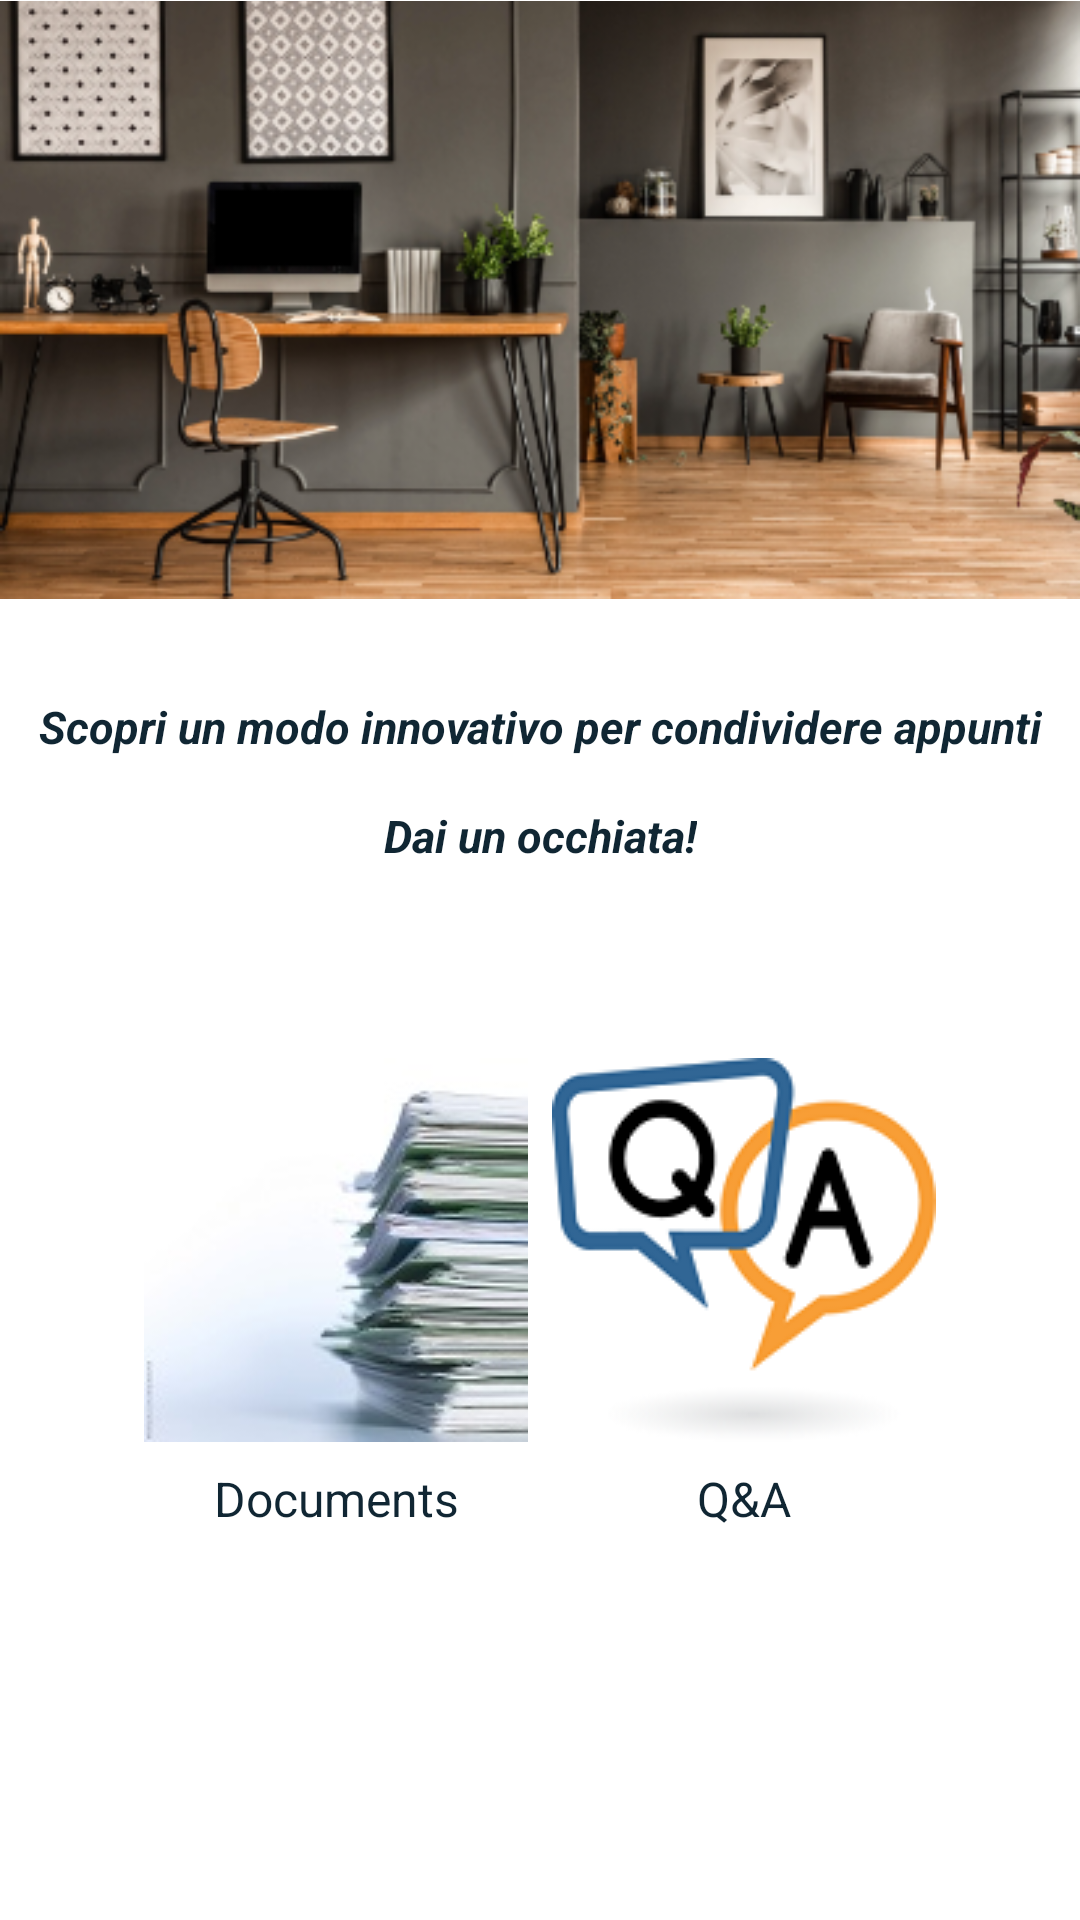

This screen was rendered from an Android layout file. Write that file and the resources it references.
<!-- AndroidManifest.xml: application theme Theme.DuckyDoc -->
<!-- res/layout/activity_home.xml -->
<?xml version="1.0" encoding="utf-8"?>

<androidx.constraintlayout.widget.ConstraintLayout xmlns:android="http://schemas.android.com/apk/res/android"
    xmlns:app="http://schemas.android.com/apk/res-auto"
    xmlns:tools="http://schemas.android.com/tools"
    android:layout_width="match_parent"
    android:layout_height="match_parent"
    tools:context=".Home">

    <ImageView
        android:id="@+id/imageView"
        android:layout_width="wrap_content"
        android:layout_height="200dp"
        app:layout_constraintEnd_toEndOf="parent"
        app:layout_constraintStart_toStartOf="parent"
        app:layout_constraintTop_toTopOf="parent"
        app:srcCompat="@drawable/ic_home"
        android:contentDescription="@string/home_image" />

    <TextView
        android:id="@+id/lblPresentation"
        android:layout_width="wrap_content"
        android:layout_height="wrap_content"
        android:layout_marginTop="32dp"
        android:text="@string/home_discovery"
        android:textColor="@color/colorPrimaryDark"
        android:textSize="15sp"
        android:textStyle="bold|italic"
        app:layout_constraintEnd_toEndOf="parent"
        app:layout_constraintStart_toStartOf="parent"
        app:layout_constraintTop_toBottomOf="@+id/imageView" />

    <TextView
        android:id="@+id/lblLook"
        android:layout_width="wrap_content"
        android:layout_height="wrap_content"
        android:layout_marginTop="16dp"
        android:text="@string/home_look"
        android:textColor="@color/colorPrimaryDark"
        android:textSize="15sp"
        android:textStyle="bold|italic"
        app:layout_constraintEnd_toEndOf="parent"
        app:layout_constraintStart_toStartOf="parent"
        app:layout_constraintTop_toBottomOf="@+id/lblPresentation" />

    <ImageButton
        android:id="@+id/imageButton"
        android:layout_width="128dp"
        android:layout_height="128dp"
        android:layout_marginTop="64dp"
        android:layout_marginEnd="48dp"
        android:onClick="btQueries_Click"
        app:layout_constraintEnd_toEndOf="parent"
        app:layout_constraintTop_toBottomOf="@+id/lblLook"
        app:srcCompat="@drawable/ic_qa"
        android:contentDescription="@string/query_and_answer_image" />

    <ImageButton
        android:id="@+id/imageButton2"
        android:layout_width="128dp"
        android:layout_height="128dp"
        android:layout_marginStart="48dp"
        android:layout_marginTop="64dp"
        android:onClick="btDocuments_Click"
        app:layout_constraintStart_toStartOf="parent"
        app:layout_constraintTop_toBottomOf="@+id/lblLook"
        app:srcCompat="@drawable/ic_document"
        android:contentDescription="@string/document_image" />

    <TextView
        android:id="@+id/textView2"
        android:layout_width="wrap_content"
        android:layout_height="wrap_content"
        android:layout_marginTop="8dp"
        android:text="@string/QA"
        android:textColor="@color/colorPrimaryDark"
        android:textSize="16sp"
        app:layout_constraintEnd_toEndOf="@+id/imageButton"
        app:layout_constraintStart_toStartOf="@+id/imageButton"
        app:layout_constraintTop_toBottomOf="@+id/imageButton" />

    <TextView
        android:id="@+id/textView3"
        android:layout_width="wrap_content"
        android:layout_height="wrap_content"
        android:layout_marginTop="8dp"
        android:text="@string/documenti"
        android:textColor="@color/colorPrimaryDark"
        android:textSize="16sp"
        app:layout_constraintEnd_toEndOf="@+id/imageButton2"
        app:layout_constraintStart_toStartOf="@+id/imageButton2"
        app:layout_constraintTop_toBottomOf="@+id/imageButton2" />

</androidx.constraintlayout.widget.ConstraintLayout>
<!-- resources referenced by this layout -->
<resources>
  <color name="colorPrimaryDark">#102633</color>
  <!-- drawable ic_document: jpg bitmap (drawable, 27391 bytes) -->
  <!-- drawable ic_home: png bitmap (drawable, 172995 bytes) -->
  <!-- drawable ic_qa: png bitmap (drawable, 11537 bytes) -->
  <string name="QA">Q&amp;A</string>
  <string name="document_image">Document image</string>
  <string name="documenti">Documents</string>
  <string name="home_discovery">Scopri un modo innovativo per condividere appunti</string>
  <string name="home_image">Home image</string>
  <string name="home_look">Dai un occhiata!</string>
  <string name="query_and_answer_image">Query and Answer image</string>
  <style name="Theme.DuckyDoc" parent="Theme.MaterialComponents.DayNight.DarkActionBar">
          
          <item name="colorPrimary">@color/colorPrimary</item>
          <item name="colorPrimaryVariant">@color/colorPrimaryDark</item>
          <item name="colorOnPrimary">@color/white</item>
          
          <item name="colorSecondary">@color/teal_200</item>
          <item name="colorSecondaryVariant">@color/teal_700</item>
          <item name="colorOnSecondary">@color/black</item>
          
          <item name="android:statusBarColor" tools:targetApi="l">?attr/colorPrimaryVariant</item>
          
      </style>
  <color name="colorPrimary">#2a5f81</color>
  <color name="white">#FFFFFF</color>
  <color name="teal_200">#FF03DAC5</color>
  <color name="teal_700">#FF018786</color>
  <color name="black">#000000</color>
</resources>
